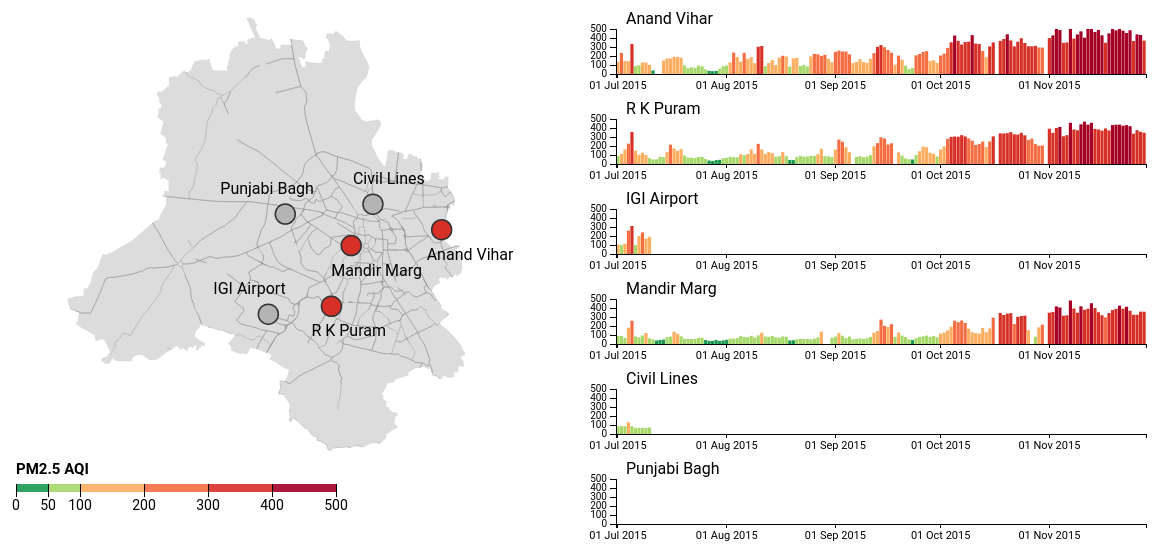
D3 v3 page, settled after 480 driven frames (8 s of simulated time); the page loaded 4 data file(s).



var stations = [];
var dates;
var maxDate;
var minDate;
var maxVal;
var minVal;
var dateFormat = d3.time.format("%d/%m/%Y"),
    dateDisplay = d3.time.format("%d %b %Y"),
    numFormat = d3.format('.1f'),
    x,
    y = d3.scale.linear().domain([]).range([0, 320]),
    color = d3.scale.threshold().domain([]).range([]),
    radius = d3.scale.sqrt().domain([]).range([0,12]),
    mapData = [],
    mapDataLookup = {};


queue()
    .defer(d3.json, "maps/dpcc_monitors.json")
    .defer(d3.json, "maps/roads_clipped.json")
    .defer(d3.json, "maps/delhi-topo-10.json")
    .defer(d3.csv, "data/daily_pm25_new.csv")
    .await(ready);

function ready(error, stations_json, road_json, delhi_json, pm25raw) {

    var pm25 = pm25Load(pm25raw)
    chart1(stations_json, road_json, delhi_json, pm25);
    chart2(pm25)

}
function chart2(pm25) {

    var panelSize = {'width':600,'height':540};
    var margin = {'top':25,'right':20,'bottom':20,'left':50}
    var chartSize = {'width':600 - margin.left - margin.right,'height':90 - margin.top - margin.bottom};

    var panelsvg = d3.select("#chart2").append("svg")
        .attr("width", panelSize.width)
        .attr("height", panelSize.height);

    console.log(maxDate)
    var maxDate = dateFormat.parse('29/11/2015')
    console.log(maxDate)
    // var maxInclusive = maxDate;
    // maxInclusive.setDate(maxInclusive.getDate()+1);

    var x_domain = d3.time.days(minDate,maxDate);
    var y_domain = [0, maxVal];

    var xScale = d3.scale.ordinal()
      .domain(x_domain)
      .rangeBands([0, chartSize.width],.1);

    var yScale = d3.scale.linear()
        .domain(y_domain) 
        .range([chartSize.height, 0]);

    var names = ['Anand Vihar','R K Puram','IGI Airport','Mandir Marg','Civil Lines','Punjabi Bagh'];

    for (var i=0;i<names.length;i++) {
        var name = names[i];

        var chartsvg = panelsvg.append('g')
            .attr("width", chartSize.width)
            .attr("height", chartSize.height)
            .attr("transform", "translate(" + margin.left + "," + ((chartSize.height + margin.bottom + margin.top)*i + margin.top) + ")");

        chartsvg.append('text')
            .attr('x',10)
            .attr('y',-5)
            .text(name)

        var xAxis = d3.svg.axis()
            .orient("bottom")
            .scale(xScale)
            .tickSize(4)
            .tickValues([dateFormat.parse('01/07/2015'),dateFormat.parse('01/08/2015'),dateFormat.parse('01/09/2015'),dateFormat.parse('01/10/2015'),dateFormat.parse('01/11/2015')])
            .tickFormat(function(d) {return dateDisplay(d)});

        var yAxis = d3.svg.axis()
            .orient("left")
            .scale(yScale)
            .tickValues([0,100,200,300,400,500]);

        var data = pm25[name]

        if (pm25.hasOwnProperty(name)) {
            chartsvg.selectAll('rect')
                .data(data)
                .enter()
                .append('rect')
                .attr('class', 'bar')
                .style('fill', function(d) { return color(d.pm25)})
                .attr('x', function(d) { return xScale(d.date) })
                .attr('y', function(d) { return yScale(d.pm25) })
                .attr('width', xScale.rangeBand())
                .attr('height', function(d) {return chartSize.height - yScale(d.pm25)})
                .attr("data-value", function(d) {
                    return d.pm25;
               })
               .attr("data-date", function(d) {
                    return dateDisplay(d.date);
               })
               .attr("name",function(d) { 
                    return d.station_name;
                })
                .on("mouseover",mouseover)
                .on("mouseout",mouseout);
        }
        chartsvg.append("g")
          .attr("class", "y axis")
          .call(yAxis);

        chartsvg.append("g")
          .attr("class", "x axis")
          .call(xAxis)
          .attr("transform", "translate(0," + chartSize.height + ")");
    }


    function deString(d) {
        if (d==="") {
            return NaN;
        } else {
            return +d;
        }
    }
  // tooltip functions
    function mouseover() {
        var name = d3.select(this).attr("name");
        var value = numFormat(d3.select(this).attr("data-value"));
        var date = d3.select(this).attr("data-date")
        if (isNaN(value)) {
            var msg = '<strong>'+name+'</strong><br>No reading'
        }
        else {
            var msg = '<strong>'+name+'</strong><br>'+date+'<br>PM2.5 AQI: <strong>'+value+'</strong>'
        }

        d3.select("#tooltipDiv")
        .html(msg)
        .style("opacity",0)
        .style("display","block")
        .style("left", d3.mouse(d3.select("body")[0][0])[0]+"px")
        .style("top",d3.mouse(d3.select("body")[0][0])[1]+40+"px")
        .transition()
        .style("opacity",.9).duration(200);
    }

    function mouseout() {
        d3.select("#tooltipDiv")
        .style("display","none");
        /*stations.sort(function(a,b) {
            return b.properties.value - a.properties.value
        })*/
        // d3.selectAll(".stations path").filter(function(d,i) { return d3.select(this).attr("id")===name }).style("stroke","#aaa")
    }
}

function chart1(stations_json, road_json, delhi_json, districts_map, pm25) {

    var yAxis = d3.svg.axis()
        .scale(y)
        .orient("bottom")
        .tickSize(13);

    rescale()
    var mapContainerSize = {'width':600,'height':540}
    var mapSize = {'width':600,'height':460}

    var mapsvg = d3.select("#chart1").append("svg")
        .attr("width", mapContainerSize.width)
        .attr("height", mapContainerSize.height);

    var map = mapsvg.append('g')
        .attr("width", mapSize.width)
        .attr("height", mapSize.height)
        // .attr("transform", "translate(190,0)");

    var g = mapsvg.append("g")
        .attr("class", "key")
        .attr("transform", "translate(50,480)");

    g.selectAll("rect")
        .data(color.range().map(function(d, i) {
          return {
            x0: i ? y(color.domain()[i - 1]) : y.range()[0],
            x1: i < color.domain().length ? y(color.domain()[i]) : y.range()[1],
            z: d
          };
        }))
        .enter().append("rect")
        .attr("width", function(d,i) { return d.x1 - d.x0})
        .attr("x", function(d, i) { return d.x0; })
        .attr("height", 8)
        .style("fill", function(d) { return d.z; })
        .style("fill-opacity",".9");

    g.call(yAxis)
        .style("font-size","14px").style("font-weight","normal")
        .append("text")
        .attr("class", "caption")
        .text("PM2.5 AQI")
        .attr("y", -10)
        .attr("x", 0)
        .style("font-weight", "bold")
        .style("font-size", "15px");

    g.selectAll("path").style("display","none");
    g.selectAll("line").style("stroke", "#000").style("shape-rendering", "crispEdges");


    var bandLabels = ['Severe','Very Poor','Poor','Moderate','Satisfactory','Good']
    bandLabels.reverse();

    var projection = d3.geo.mercator()
        // .center([76.7, 18.3]) // change these coordinates to recenter the map
        .center([77.092, 28.646]) // change these coordinates to recenter the map
        .scale(45000) // change this to zoom in or out
        .translate([mapSize.width / 2, mapSize.height / 2]);


    var path = d3.geo.path().projection(projection);

    // drawing the main Delhi polygon
    var delhi = map.selectAll(".state")
        .data(topojson.feature(delhi_json, delhi_json.objects.Delhi).features)
        .enter().append("path")
        .attr("class", "state")
        .attr("d", path)
        .style("fill", function(d,i) { 
                return 'rgb(220,220,220)'; // change the district color here, you can also modify this function to assign different colors to different districts
        })
        .style("pointer-events","none");


        //DRAWING THE ROADS
    var roads = map.selectAll('roads')
        .data(road_json.features)
        .enter()
        .append('path')
        .attr({
            d: path,
            'class': 'roads'
        })
        .style('stroke', function(d) { 
            return 'rgb(150,150,150)'
        })

    var monitors = map.selectAll("circle")
           .data(stations_json.features)
           .enter()
           .append("circle")
            .attr("class","station")
           .attr("cx", function(d) {
                   return projection([d.properties.LONGITUDE, d.properties.LATITIDE])[0];
           })
           .attr("cy", function(d) {
                   return projection([d.properties.LONGITUDE, d.properties.LATITUDE])[1];
           })
           .attr("data-value", function(d) {
                if (mapDataLookup.hasOwnProperty(d.properties.NAME)) {
                    d.properties.value = mapDataLookup[d.properties.NAME]['pm25'];
                }
                else {
                    d.properties.value = NaN;
                }
                
                return d.properties.value;
           })
           .attr("data-date", function(d) {

                if (mapDataLookup.hasOwnProperty(d.properties.NAME)) {
                    var date = dateDisplay(mapDataLookup[d.properties.NAME]['date']);
                }
                else {
                    var date = NaN;
                }
                return date;
           })
           .attr("name",function(d) { 
                return d.properties.NAME;
            })
           .attr("obj-type","circle")
           .attr("r",10)
           .style("fill", function(d) { 
                if (isNaN(d.properties.value)) {
                    console.log(d.properties.NAME)
                    return 'rgb(180,180,180)';
                }
                else {
                    return color(d.properties.value);
                }
            })
           // .style("fill", "black")
           .style("cursor","default")
           .on("mouseover",mouseover)
           .on("mouseout",mouseout);

    var labelOffsets = {'Punjabi Bagh':[-65,-20],'Civil Lines':[-20,-20],'Anand Vihar':[-15,30],'Mandir Marg':[-20,30],'R K Puram':[-20,30],'IGI Airport':[-55,-20]}
    var labels = map.selectAll(".label")
           .data(stations_json.features)
           .enter()
           .append("text")
            .attr("class","label")
           .attr("x", function(d) {
                   return projection([d.properties.LONGITUDE, d.properties.LATITIDE])[0] + labelOffsets[d.properties.NAME][0];
           })
           .attr("y", function(d) {
                   return projection([d.properties.LONGITUDE, d.properties.LATITUDE])[1] + labelOffsets[d.properties.NAME][1];
           })
           .attr("data-value", function(d) {
                if (mapDataLookup.hasOwnProperty(d.properties.NAME)) {
                    d.properties.value = mapDataLookup[d.properties.NAME]['pm25'];
                }
                else {
                    d.properties.value = NaN;
                }
                
                return d.properties.value;
           })
           .attr("data-date", function(d) {

                if (mapDataLookup.hasOwnProperty(d.properties.NAME)) {
                    var date = dateDisplay(mapDataLookup[d.properties.NAME]['date']);
                }
                else {
                    var date = NaN;
                }
                return date;
           })
           .attr("name",function(d) { 
                return d.properties.NAME;
            })
           .attr("obj-type","text")
            .text(function(d) {return d.properties.NAME})
           // .style("fill", "black")
           .style("cursor","default")
           .on("mouseover",mouseover)
           .on("mouseout",mouseout);


    function rescale() {

        var bandColors = ['rgb(165,0,38)','rgb(215,48,39)','rgb(244,109,67)','rgb(253,174,97)','rgb(166,217,106)','rgb(26,152,80)'];
        bandColors.reverse();
        var cutoffs = [50,100,200,300,400,500.01];
        var array = [50,100,150,200,250,300,350,400];
        var maxChart;
        // maxChart = max*1.05;
        var bounds = (array)
        //var colorArray = ["#225ea8", "#1d91c0", "#41b6c4", "#7FCDBB", "#fec44f", "#fe9929", "#d95f0e", "#993404"]
        var colorArray = ["#225ea8", "#1d91c0", "#41b6c4", "#66CCB2", "#fec44f", "#fe9929", "#d95f0e", "#993404"] // modified
        //var colorArray = ["#0c2c84","#225ea8", "#1d91c0", "#41b6c4", "#fec44f", "#fe9929", "#d95f0e", "#993404"] // darker blues
        // first amber is #FFBF00
        // first blue is #2b8cbe
        y.domain([0, 500])
        yAxis.tickValues([0].concat(cutoffs))
        // yAxis.tickValues([0].concat(bounds))
        color.domain(cutoffs).range(bandColors); 

    }

   // tooltip functions
    function mouseover() {
        var name = d3.select(this).attr("name");
        var value = numFormat(d3.select(this).attr("data-value"));
        var date = d3.select(this).attr("data-date");
        var objType = d3.select(this).attr("obj-type")
        if (isNaN(value)) {
            var msg = '<strong>'+name+'</strong><br>No reading'
        }
        else {
            var msg = '<strong>'+name+'</strong><br>'+date+'<br>PM2.5 AQI: <strong>'+value+'</strong>'
        }

        d3.select("#tooltipDiv")
        .html(msg)
        .style("opacity",0)
        .style("display","block")
        .style("left", d3.mouse(d3.select("body")[0][0])[0]+"px")
        .style("top",d3.mouse(d3.select("body")[0][0])[1]+40+"px")
        .transition()
        .style("opacity",.9).duration(200);

        if (objType==="circle") {
            d3.selectAll(".label")
                .filter(function(d) { return d3.select(this).attr("name")===name })
                .style("fill","#1C86EE")
            d3.select(this)
                .style("stroke","#e6550d")
                .style("stroke-width","2px")
        }
        if (objType==="text") {
            d3.selectAll(".station")
                .filter(function(d) { return d3.select(this).attr("name")===name })
                .style("stroke","#e6550d")
                .style("stroke-width","2px")
                
            d3.select(this)
                .style("fill","#1C86EE");
        }
    }

    function mouseout() {
        d3.select("#tooltipDiv")
        .style("display","none");
        var objType = d3.select(this).attr("obj-type")
        
        if (objType==="circle") {
            d3.selectAll(".label")
                .style("fill","black")
            d3.select(this)
                .style("stroke","rgb(50,50,50")
                .style("stroke-width","1.5px")
        }
        if (objType==="text") {
            d3.selectAll(".station")
                .style("stroke","rgb(50,50,50")
                .style("stroke-width","1.5px")
            d3.select(this)
                .style("fill","black")
        }
        /*stations.sort(function(a,b) {
            return b.properties.value - a.properties.value
        })*/
        // d3.selectAll(".stations path").filter(function(d,i) { return d3.select(this).attr("id")===name }).style("stroke","#aaa")
    }
} // end chart1 function



//console.log(mbmap)
function pm25Load(data) {

    function deString(d) {
        if (d==="") {
            return NaN;
        } else {
            return +d;
        }
    }

    data.forEach(function(d) {
        d.date = dateFormat.parse(d.date)
        d.pm25 = deString(d.pm25_aqi)
    })
    maxDate = d3.max(data, function(d) {return d.date})
    minDate = d3.min(data, function(d) {return d.date})
    maxVal = d3.max(data, function(d) {return d.pm25})
    minVal = d3.min(data, function(d) {return d.pm25})
    var bystation = d3.nest().key(function(d) { return d.station_name; }).map(data); 

    var keys = Object.keys(bystation)
    keys.forEach(function(c) {
        bystation[c].sort(function(a,b) {
            return a.date - b.date
        })
        var index = bystation[c].length-1
        var date = bystation[c][index]['date']
        if (dateFormat(date)===dateFormat(maxDate)) {
            var value = bystation[c][index]['pm25'];
            mapData.push({'station_name':c,'date':date,'pm25':value})
            mapDataLookup[c] = ({'station_name':c,'date':date,'pm25':value})
        }

    });

    keys.forEach(function(c) {
        var station = {
            name: c,
            values: []
        };
        bystation[c].forEach(function(e) {
            station.values.push({
                station:station,
                date:e.date,
                pm25:e.pm25
            });
        });
        stations.push(station)
    });

    return bystation;
}


### data: maps/roads_clipped.json
{
 "type": "FeatureCollection",
 "crs": {
  "type": "name",
  "properties": {
   "name": "urn:ogc:def:crs:OGC:1.3:CRS84"
  }
 },
 "features": [
  {
   "type": "Feature",
   "properties": {
    "bridge": 0,
    "maxspeed": null,
    "name": "Mahatma Gandhi Road",
    "tunnel": 0,
    "ref": null,
    "osm_id": "5873630",
    "oneway": 1,
    "type": "primary"
   },
   "geometry": {
    "type": "LineString",
    "coordinates": "[... 13 items]"
   }
  },
  {
   "type": "Feature",
   "properties": {
    "bridge": 0,
    "maxspeed": null,
    "name": null,
    "tunnel": 0,
    "ref": null,
    "osm_id": "7892804",
    "oneway": 1,
    "type": "secondary"
   },
   "geometry": {
    "type": "LineString",
    "coordinates": "[... 9 items]"
   }
  },
  {
   "type": "Feature",
   "properties": {
    "bridge": 0,
    "maxspeed": null,
    "name": "Cariappa Marg",
    "tunnel": 0,
    "ref": null,
    "osm_id": "22834653",
    "oneway": 1,
    "type": "secondary"
   },
   "geometry": {
    "type": "LineString",
    "coordinates": "[... 18 items]"
   }
  },
  {
   "type": "Feature",
   "properties": {
    "bridge": 0,
    "maxspeed": null,
    "name": null,
    "tunnel": 0,
    "ref": "NH48",
    "osm_id": "22897615",
    "oneway": 0,
    "type": "trunk"
   },
   "geometry": {
    "type": "LineString",
    "coordinates": "[... 3 items]"
   }
  },
  {
   "type": "Feature",
   "properties": {
    "bridge": 0,
    "maxspeed": null,
    "name": "Mahatma Gandhi Marg",
    "tunnel": 0,
    "ref": null,
    "osm_id": "23089147",
    "oneway": 1,
    "type": "primary"
   },
   "geometry": {
    "type": "LineString",
    "coordinates": "[... 5 items]"
   }
  },
  {
   "type": "Feature",
   "properties": {
    "bridge": 0,
    "maxspeed": null,
    "name": "Outer Circle",
    "tunnel": 0,
    "ref": null,
    "osm_id": "23133709",
    "oneway": 1,
    "type": "secondary"
   },
   "geometry": {
    "type": "LineString",
    "coordinates": "[... 34 items]"
   }
  },
  {
   "type": "Feature",
   "properties": {
    "bridge": 0,
    "maxspeed": null,
    "name": null,
    "tunnel": 0,
    "ref": null,
    "osm_id": "23134098",
    "oneway": 1,
    "type": "secondary"
   },
   "geometry": {
    "type": "LineString",
    "coordinates": "[... 35 items]"
   }
  },
  {
   "type": "Feature",
   "properties": {
    "bridge": 0,
    "maxspeed": null,
    "name": null,
    "tunnel": 0,
    "ref": null,
    "osm_id": "23134630",
    "oneway": 1,
    "type": "secondary"
   },
   "geometry": {
    "type": "LineString",
    "coordinates": "[... 18 items]"
   }
  },
  "... 1,679 more items"
 ]
}

### data: data/daily_pm25_new.csv
station_name, date, pm25, pm25_aqi
Anand Vihar, 01/07/2015, 69.82, 132.7
Anand Vihar, 02/07/2015, 100.3, 234.2
Anand Vihar, 03/07/2015, 73.71, 145.7
Anand Vihar, 04/07/2015, 72.72, 142.4
Anand Vihar, 05/07/2015, 164.3, 334.1
Anand Vihar, 06/07/2015, 52.78, 87.97
Anand Vihar, 07/07/2015, 58.46, 97.43
Anand Vihar, 08/07/2015, 68.3, 127.7
Anand Vihar, 09/07/2015, 68.15, 127.2
Anand Vihar, 10/07/2015, 60.36, 101.2
Anand Vihar, 11/07/2015, 23.49, 39.14
Anand Vihar, 14/07/2015, 74.94, 149.8
Anand Vihar, 15/07/2015, 81.82, 172.7
Anand Vihar, 16/07/2015, 81.74, 172.5
Anand Vihar, 17/07/2015, 87.48, 191.6
Anand Vihar, 18/07/2015, 86.35, 187.8
Anand Vihar, 19/07/2015, 84.36, 181.2
Anand Vihar, 20/07/2015, 57.04, 95.06
Anand Vihar, 21/07/2015, 38.43, 64.06
Anand Vihar, 22/07/2015, 44.61, 74.34
Anand Vihar, 23/07/2015, 40.76, 67.93
Anand Vihar, 24/07/2015, 56.19, 93.65
Anand Vihar, 25/07/2015, 50.81, 84.68
Anand Vihar, 26/07/2015, 30.29, 50.49
Anand Vihar, 27/07/2015, 21.12, 35.19
Anand Vihar, 28/07/2015, 18.98, 31.64
Anand Vihar, 29/07/2015, 20.63, 34.39
Anand Vihar, 30/07/2015, 34.98, 58.29
Anand Vihar, 31/07/2015, 52.17, 86.94
Anand Vihar, 01/08/2015, 57.26, 95.43
Anand Vihar, 02/08/2015, 68.53, 128.4
Anand Vihar, 03/08/2015, 101.6, 238.5
Anand Vihar, 04/08/2015, 86.77, 189.2
Anand Vihar, 05/08/2015, 71.56, 138.5
Anand Vihar, 06/08/2015, 100.6, 235.2
Anand Vihar, 07/08/2015, 80.58, 168.6
Anand Vihar, 08/08/2015, 86.09, 187
Anand Vihar, 09/08/2015, 66.14, 120.5
Anand Vihar, 10/08/2015, 123.2, 302.5
Anand Vihar, 11/08/2015, 134.2, 310.9
Anand Vihar, 12/08/2015, 52.24, 87.06
Anand Vihar, 13/08/2015, 66.77, 122.6
Anand Vihar, 14/08/2015, 76.65, 155.5
Anand Vihar, 15/08/2015, 60.14, 100.5
Anand Vihar, 16/08/2015, 84.83, 182.8
Anand Vihar, 17/08/2015, 90.76, 202.5
Anand Vihar, 18/08/2015, 88.23, 194.1
Anand Vihar, 19/08/2015, 49.74, 82.89
Anand Vihar, 20/08/2015, 82.0, 173.3
Anand Vihar, 21/08/2015, 83.77, 179.2
Anand Vihar, 22/08/2015, 53.45, 89.08
Anand Vihar, 23/08/2015, 59.55, 99.25
Anand Vihar, 24/08/2015, 49.93, 83.22
Anand Vihar, 25/08/2015, 88.56, 195.2
Anand Vihar, 26/08/2015, 97.0, 223.3
Anand Vihar, 27/08/2015, 95.86, 219.5
Anand Vihar, 28/08/2015, 90.1, 200.3
Anand Vihar, 29/08/2015, 94.23, 214.1
Anand Vihar, 30/08/2015, 80.77, 169.2
Anand Vihar, 31/08/2015, 69.02, 130.1
... 400 more rows

### data: maps/dpcc_monitors.json
{
 "type": "FeatureCollection",
 "features": [
  {
   "type": "Feature",
   "properties": {
    "NAME": "Anand Vihar",
    "LATITUDE": 28.65,
    "LONGITUDE": 77.32
   },
   "geometry": {
    "type": "Point",
    "coordinates": "[... 2 items]"
   }
  },
  {
   "type": "Feature",
   "properties": {
    "NAME": "Civil Lines",
    "LATITUDE": 28.68,
    "LONGITUDE": 77.23
   },
   "geometry": {
    "type": "Point",
    "coordinates": "[... 2 items]"
   }
  },
  {
   "type": "Feature",
   "properties": {
    "NAME": "Mandir Marg",
    "LATITUDE": 28.63,
    "LONGITUDE": 77.2
   },
   "geometry": {
    "type": "Point",
    "coordinates": "[... 2 items]"
   }
  },
  {
   "type": "Feature",
   "properties": {
    "NAME": "IGI Airport",
    "LATITUDE": 28.56,
    "LONGITUDE": 77.09
   },
   "geometry": {
    "type": "Point",
    "coordinates": "[... 2 items]"
   }
  },
  {
   "type": "Feature",
   "properties": {
    "NAME": "Punjabi Bagh",
    "LATITUDE": 28.67,
    "LONGITUDE": 77.12
   },
   "geometry": {
    "type": "Point",
    "coordinates": "[... 2 items]"
   }
  },
  {
   "type": "Feature",
   "properties": {
    "NAME": "R K Puram",
    "LATITUDE": 28.57,
    "LONGITUDE": 77.18
   },
   "geometry": {
    "type": "Point",
    "coordinates": "[... 2 items]"
   }
  }
 ]
}

### data: maps/delhi-topo-10.json
{
 "type": "Topology",
 "objects": {
  "Delhi": {
   "type": "GeometryCollection",
   "bbox": [
    76.84,
    28.4,
    77.35,
    28.89
   ],
   "geometries": [
    "{... 3 keys}"
   ]
  }
 },
 "arcs": [
  [
   [
    4625,
    9975
   ],
   [
    16,
    7
   ],
   [
    89,
    -78
   ],
   [
    -12,
    -54
   ],
   [
    56,
    -3
   ],
   [
    -43,
    -101
   ],
   [
    115,
    -226
   ],
   [
    194,
    -30
   ],
   "... 391 more items"
  ]
 ],
 "transform": {
  "scale": [
   5.0739021656078965e-05,
   4.8379776942542256e-05
  ],
  "translate": [
   76.84,
   28.4
  ]
 }
}